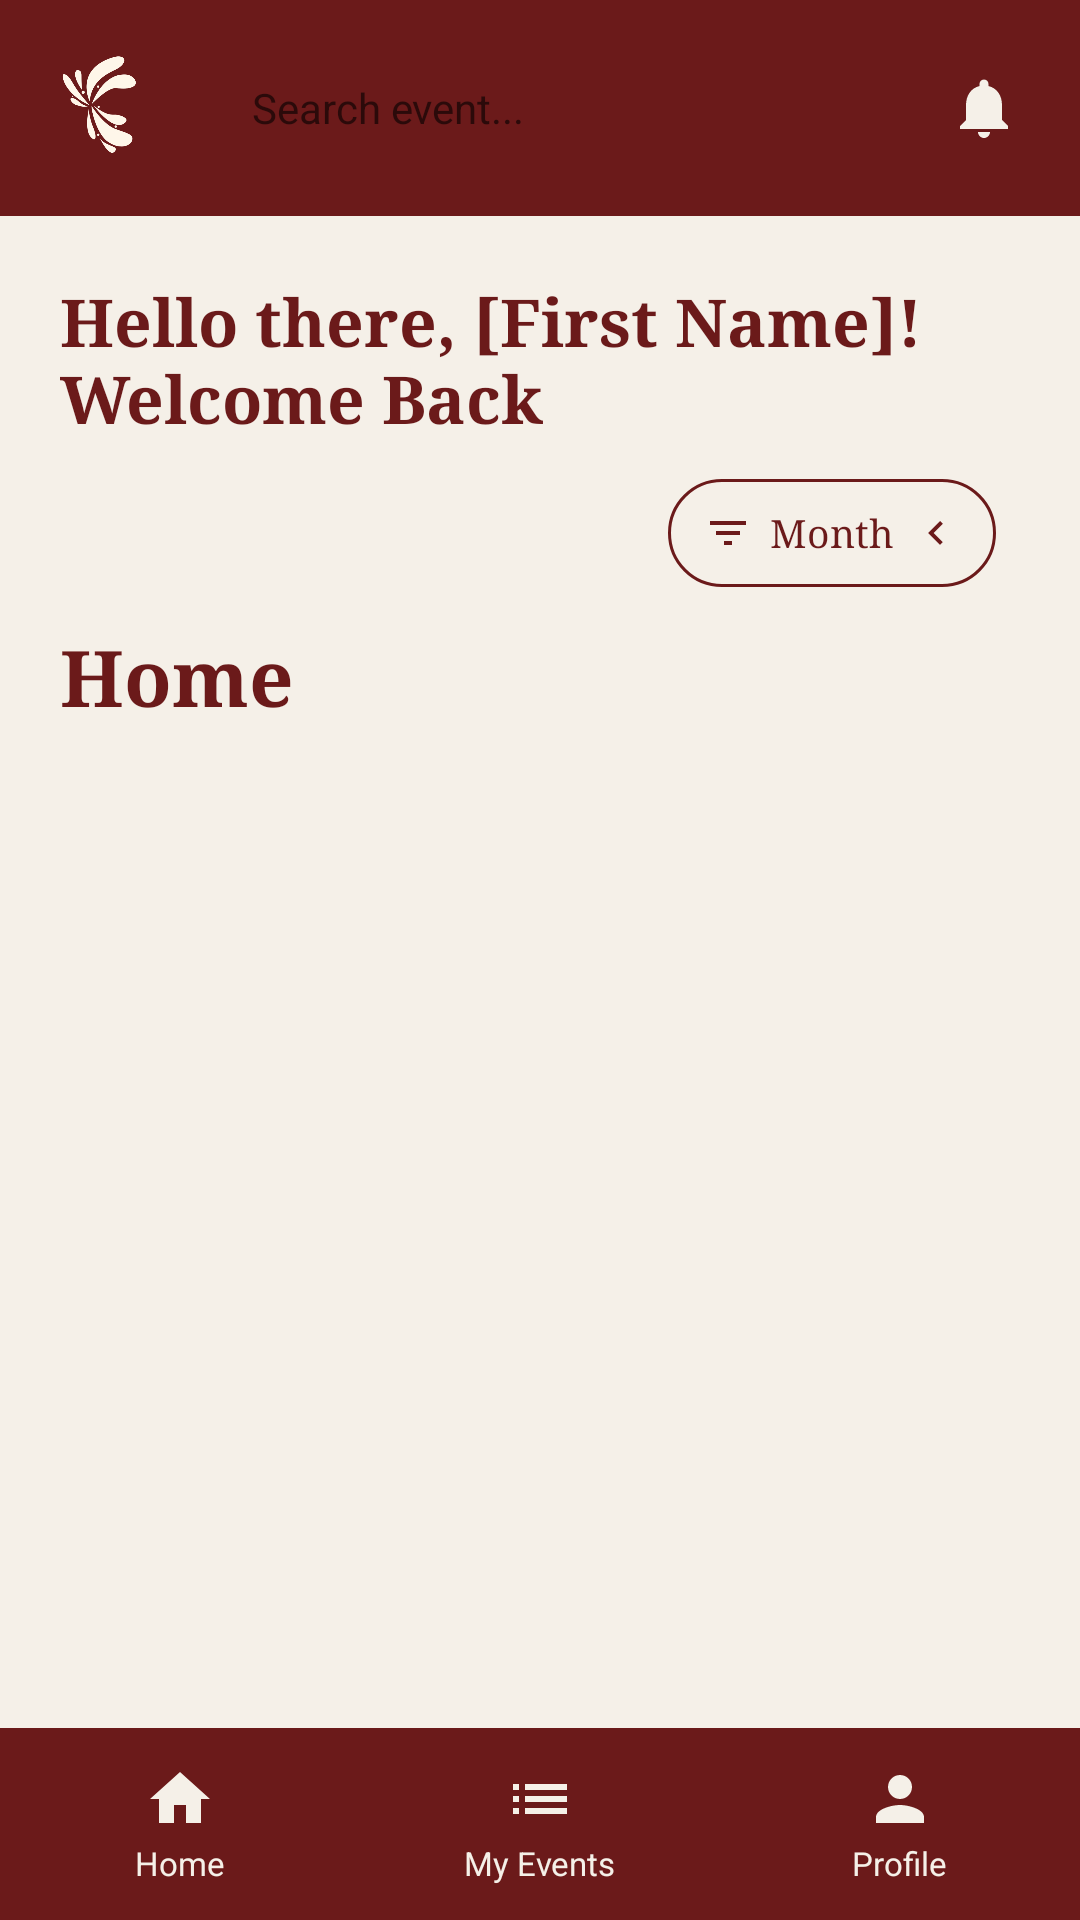

This screen was rendered from an Android layout file. Write that file and the resources it references.
<!-- AndroidManifest.xml: application theme Theme.EventUniverse -->
<!-- res/layout/activity_home.xml -->
<?xml version="1.0" encoding="utf-8"?>
<LinearLayout xmlns:android="http://schemas.android.com/apk/res/android"
    android:layout_width="match_parent"
    android:layout_height="match_parent"
    android:background="@color/cream"
    android:orientation="vertical">

    
    <LinearLayout
        android:layout_width="match_parent"
        android:layout_height="72dp"
        android:background="@color/dark_maroon"
        android:orientation="horizontal"
        android:gravity="center_vertical"
        android:paddingStart="16dp"
        android:paddingEnd="16dp">

        <ImageView
            android:id="@+id/ivLogo"
            android:layout_width="40dp"
            android:layout_height="40dp"
            android:src="@drawable/logowhite"
            android:scaleType="centerCrop"/>

        <EditText
            android:id="@+id/etSearch"
            android:layout_width="0dp"
            android:layout_height="40dp"
            android:layout_weight="1"
            android:layout_marginStart="12dp"
            android:layout_marginEnd="12dp"
            android:background="@drawable/search_background"
            android:hint="Search event..."
            android:textColor="#333333"
            android:textSize="14sp"
            android:paddingStart="16dp"
            android:paddingEnd="16dp"
            android:inputType="text"
            android:imeOptions="actionSearch"
            android:singleLine="true"/>

        <ImageView
            android:id="@+id/ivBell"
            android:layout_width="32dp"
            android:layout_height="32dp"
            android:src="@drawable/ic_bell"
            android:scaleType="centerInside"/>

        <TextView
            android:id="@+id/tvUnreadBadge"
            android:layout_width="18dp"
            android:layout_height="18dp"
            android:layout_marginStart="-10dp"
            android:layout_marginTop="-20dp"
            android:background="@drawable/badge_background"
            android:textColor="#ffffff"
            android:textSize="10sp"
            android:gravity="center"
            android:visibility="gone"/>

    </LinearLayout>

    
    <ScrollView
        android:layout_width="match_parent"
        android:layout_height="0dp"
        android:layout_weight="1"
        android:padding="20dp">

        <LinearLayout
            android:layout_width="match_parent"
            android:layout_height="wrap_content"
            android:orientation="vertical">

            
            <TextView
                android:id="@+id/tvWelcome"
                android:layout_width="match_parent"
                android:layout_height="wrap_content"
                android:text="Hello there, [First Name]! Welcome Back"
                android:textColor="@color/dark_maroon"
                android:textSize="22sp"
                android:textStyle="bold"
                android:fontFamily="serif"
                android:layout_marginBottom="12dp"/>

            
            <LinearLayout
                android:layout_width="match_parent"
                android:layout_height="wrap_content"
                android:orientation="horizontal"
                android:gravity="end"
                android:layout_marginBottom="12dp">

                <LinearLayout
                    android:id="@+id/llMonthFilter"
                    android:layout_width="wrap_content"
                    android:layout_height="36dp"
                    android:background="@drawable/filter_background"
                    android:orientation="horizontal"
                    android:gravity="center_vertical"
                    android:paddingStart="12dp"
                    android:paddingEnd="12dp"
                    android:layout_marginEnd="8dp">

                    <ImageView
                        android:layout_width="16dp"
                        android:layout_height="16dp"
                        android:src="@drawable/ic_filter"
                        android:layout_marginEnd="6dp"/>

                    <TextView
                        android:id="@+id/tvMonthFilter"
                        android:layout_width="wrap_content"
                        android:layout_height="wrap_content"
                        android:text="Month"
                        android:textColor="@color/dark_maroon"
                        android:textSize="13sp"
                        android:fontFamily="serif"/>

                    <ImageView
                        android:layout_width="16dp"
                        android:layout_height="16dp"
                        android:src="@drawable/ic_arrow_left"
                        android:layout_marginStart="6dp"/>

                </LinearLayout>

            </LinearLayout>

            
            <TextView
                android:id="@+id/tvPageTitle"
                android:layout_width="match_parent"
                android:layout_height="wrap_content"
                android:text="Home"
                android:textColor="@color/dark_maroon"
                android:textSize="26sp"
                android:textStyle="bold"
                android:fontFamily="serif"
                android:layout_marginBottom="16dp"/>

            
            <TextView
                android:id="@+id/tvEmpty"
                android:layout_width="match_parent"
                android:layout_height="wrap_content"
                android:text="There are currently no events posted"
                android:textColor="#aaaaaa"
                android:textSize="14sp"
                android:fontFamily="serif"
                android:visibility="gone"/>

            
            <androidx.recyclerview.widget.RecyclerView
                android:id="@+id/rvEvents"
                android:layout_width="match_parent"
                android:layout_height="wrap_content"
                android:nestedScrollingEnabled="false"/>

        </LinearLayout>
    </ScrollView>

    
    <LinearLayout
        android:layout_width="match_parent"
        android:layout_height="64dp"
        android:background="@color/dark_maroon"
        android:orientation="horizontal">

        <LinearLayout
            android:id="@+id/navHome"
            android:layout_width="0dp"
            android:layout_height="match_parent"
            android:layout_weight="1"
            android:orientation="vertical"
            android:gravity="center">

            <ImageView
                android:layout_width="24dp"
                android:layout_height="24dp"
                android:src="@drawable/ic_home"
                android:layout_marginBottom="2dp"/>

            <TextView
                android:layout_width="wrap_content"
                android:layout_height="wrap_content"
                android:text="Home"
                android:textColor="#f5f0e8"
                android:textSize="11sp"/>

        </LinearLayout>

        <LinearLayout
            android:id="@+id/navMyEvents"
            android:layout_width="0dp"
            android:layout_height="match_parent"
            android:layout_weight="1"
            android:orientation="vertical"
            android:gravity="center">

            <ImageView
                android:layout_width="24dp"
                android:layout_height="24dp"
                android:src="@drawable/ic_my_events"
                android:layout_marginBottom="2dp"/>

            <TextView
                android:layout_width="wrap_content"
                android:layout_height="wrap_content"
                android:text="My Events"
                android:textColor="#f5f0e8"
                android:textSize="11sp"/>

        </LinearLayout>

        <LinearLayout
            android:id="@+id/navProfile"
            android:layout_width="0dp"
            android:layout_height="match_parent"
            android:layout_weight="1"
            android:orientation="vertical"
            android:gravity="center">

            <ImageView
                android:layout_width="24dp"
                android:layout_height="24dp"
                android:src="@drawable/ic_profile"
                android:layout_marginBottom="2dp"/>

            <TextView
                android:layout_width="wrap_content"
                android:layout_height="wrap_content"
                android:text="Profile"
                android:textColor="#f5f0e8"
                android:textSize="11sp"/>

        </LinearLayout>

    </LinearLayout>

</LinearLayout>
<!-- resources referenced by this layout -->
<resources>
  <color name="cream">#F5F0E8</color>
  <color name="dark_maroon">#6B1A1A</color>
  <!-- drawable badge_background (drawable) -->
  <?xml version="1.0" encoding="utf-8"?>
  <shape xmlns:android="http://schemas.android.com/apk/res/android"
      android:shape="oval">
      <solid android:color="#e74c3c"/>
  </shape>
  <!-- drawable filter_background (drawable) -->
  <?xml version="1.0" encoding="utf-8"?>
  <shape xmlns:android="http://schemas.android.com/apk/res/android"
      android:shape="rectangle">
      <solid android:color="#f5f0e8"/>
      <corners android:radius="20dp"/>
      <stroke android:width="1dp" android:color="@color/dark_maroon"/>
  </shape>
  <!-- drawable ic_arrow_left (drawable) -->
  <?xml version="1.0" encoding="utf-8"?>
  <vector xmlns:android="http://schemas.android.com/apk/res/android"
      android:width="24dp"
      android:height="24dp"
      android:viewportWidth="24"
      android:viewportHeight="24">
      <path
          android:fillColor="@color/dark_maroon"
          android:pathData="M15.41,16.59L10.83,12l4.58,-4.59L14,6l-6,6 6,6z"/>
  </vector>
  <!-- drawable ic_bell (drawable) -->
  <?xml version="1.0" encoding="utf-8"?>
  <vector xmlns:android="http://schemas.android.com/apk/res/android"
      android:width="24dp"
      android:height="24dp"
      android:viewportWidth="24"
      android:viewportHeight="24">
      <path
          android:fillColor="#f5f0e8"
          android:pathData="M12,22c1.1,0 2,-0.9 2,-2h-4c0,1.1 0.9,2 2,2zm6,-6v-5c0,-3.07 -1.64,-5.64 -4.5,-6.32V4c0,-0.83 -0.67,-1.5 -1.5,-1.5s-1.5,0.67 -1.5,1.5v0.68C7.63,5.36 6,7.92 6,11v5l-2,2v1h16v-1l-2,-2z"/>
  </vector>
  <!-- drawable ic_filter (drawable) -->
  <?xml version="1.0" encoding="utf-8"?>
  <vector xmlns:android="http://schemas.android.com/apk/res/android"
      android:width="24dp"
      android:height="24dp"
      android:viewportWidth="24"
      android:viewportHeight="24">
      <path
          android:fillColor="@color/dark_maroon"
          android:pathData="M10,18h4v-2h-4v2zM3,6v2h18V6H3zm3,7h12v-2H6v2z"/>
  </vector>
  <!-- drawable ic_home (drawable) -->
  <?xml version="1.0" encoding="utf-8"?>
  <vector xmlns:android="http://schemas.android.com/apk/res/android"
      android:width="24dp"
      android:height="24dp"
      android:viewportWidth="24"
      android:viewportHeight="24">
      <path
          android:fillColor="#f5f0e8"
          android:pathData="M10,20v-6h4v6h5v-8h3L12,3 2,12h3v8z"/>
  </vector>
  <!-- drawable ic_my_events (drawable) -->
  <?xml version="1.0" encoding="utf-8"?>
  <vector xmlns:android="http://schemas.android.com/apk/res/android"
      android:width="24dp"
      android:height="24dp"
      android:viewportWidth="24"
      android:viewportHeight="24">
      <path
          android:fillColor="#f5f0e8"
          android:pathData="M3,13h2v-2H3v2zm0,4h2v-2H3v2zm0,-8h2V7H3v2zm4,4h14v-2H7v2zm0,4h14v-2H7v2zM7,7v2h14V7H7z"/>
  </vector>
  <!-- drawable ic_profile (drawable) -->
  <?xml version="1.0" encoding="utf-8"?>
  <vector xmlns:android="http://schemas.android.com/apk/res/android"
      android:width="24dp"
      android:height="24dp"
      android:viewportWidth="24"
      android:viewportHeight="24">
      <path
          android:fillColor="#f5f0e8"
          android:pathData="M12,12c2.21,0 4,-1.79 4,-4s-1.79,-4 -4,-4 -4,1.79 -4,4 1.79,4 4,4zm0,2c-2.67,0 -8,1.34 -8,4v2h16v-2c0,-2.66 -5.33,-4 -8,-4z"/>
  </vector>
  <!-- drawable logowhite: png bitmap (drawable, 60871 bytes) -->
  <style name="Theme.EventUniverse" parent="Theme.MaterialComponents.Light.NoActionBar">
          <item name="colorPrimary">@color/dark_maroon</item>
          <item name="colorPrimaryVariant">@color/bright_red</item>
          <item name="colorOnPrimary">@color/cream</item>
          <item name="android:windowBackground">@color/cream</item>
      </style>
  <color name="bright_red">#A82020</color>
</resources>
